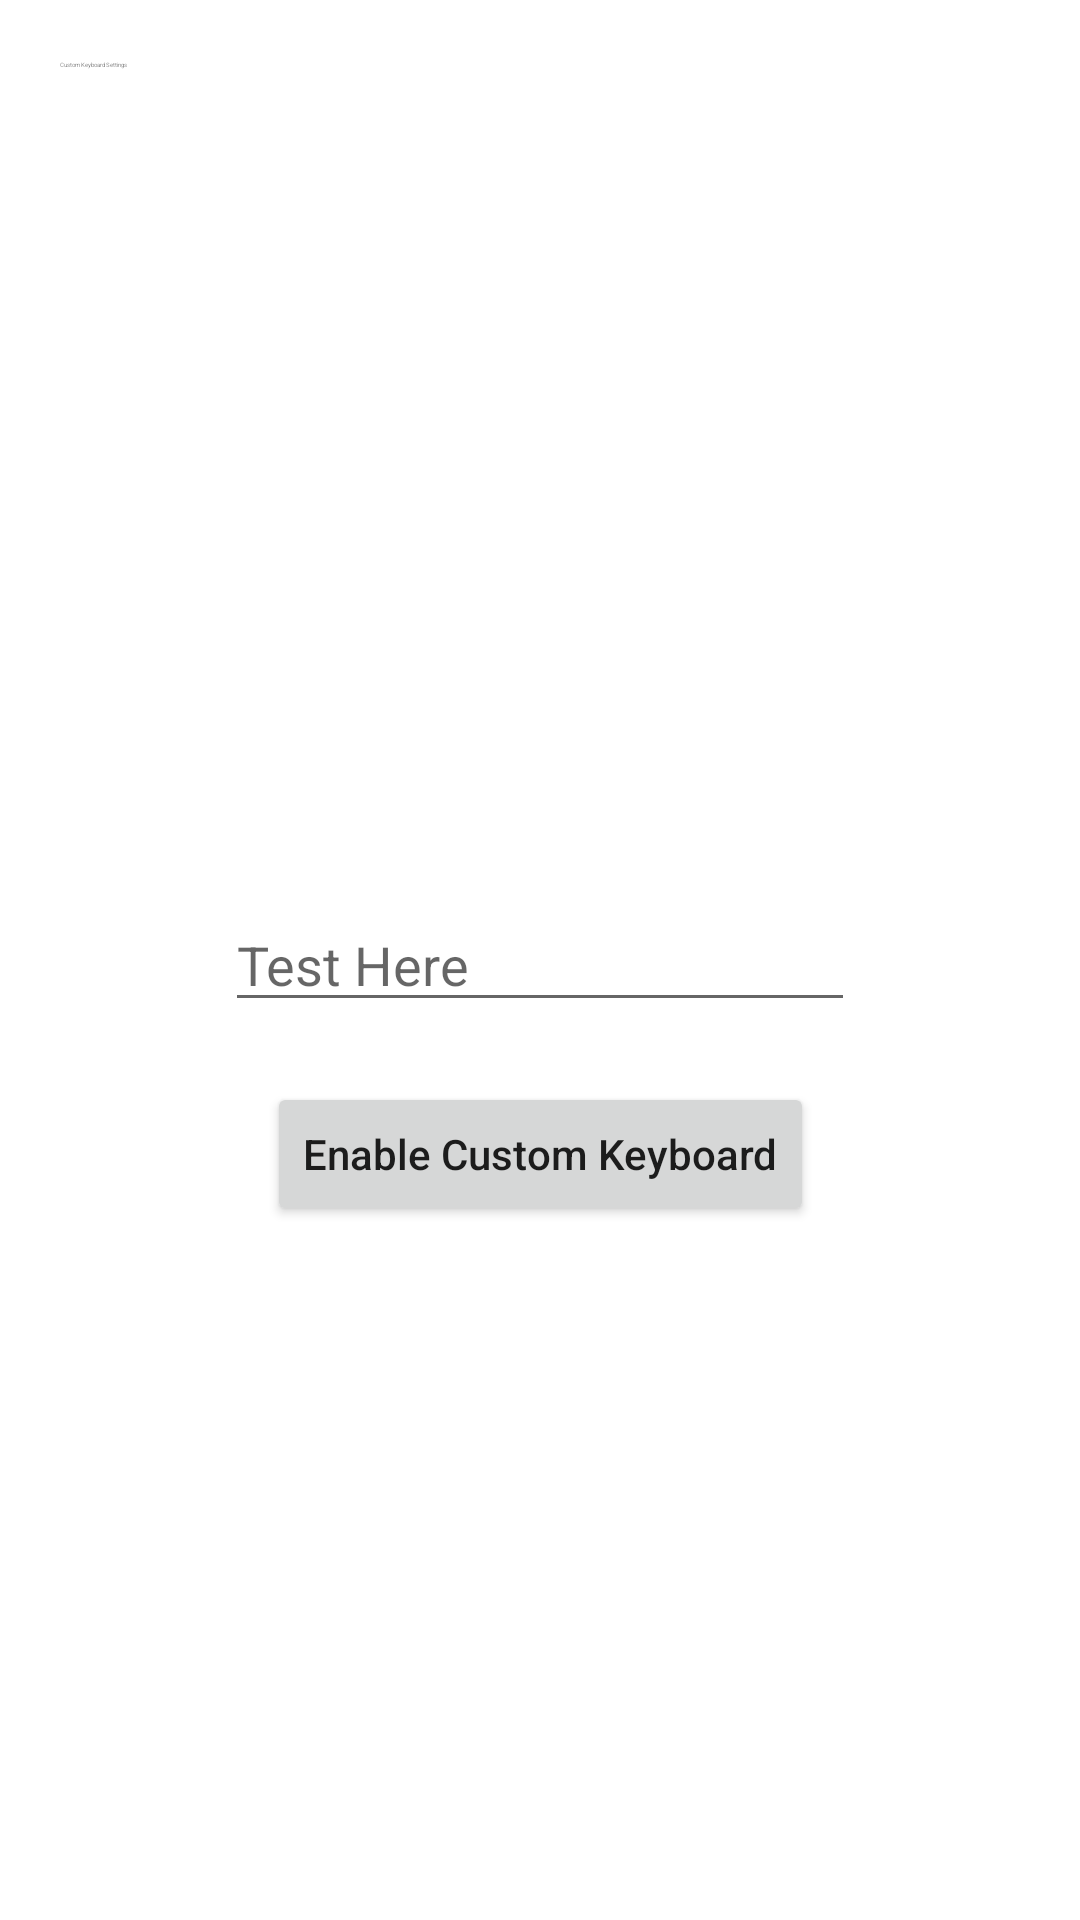

Produce the Android XML layout that renders to this screen, including the resource entries it uses.
<!-- AndroidManifest.xml: application theme Theme.CustomKeyboard -->
<!-- res/layout/activity_settings.xml -->
<?xml version="1.0" encoding="utf-8"?>
<androidx.constraintlayout.widget.ConstraintLayout xmlns:android="http://schemas.android.com/apk/res/android"
    xmlns:app="http://schemas.android.com/apk/res-auto"
    xmlns:tools="http://schemas.android.com/tools"
    android:layout_width="match_parent"
    android:layout_height="match_parent"
    tools:context=".activity.SettingsActivity">

    <TextView
        android:layout_width="match_parent"
        android:layout_height="wrap_content"
        android:layout_margin="20dp"
        android:textSize="2sp"
        android:text="@string/keyboard_settings"
        app:layout_constraintTop_toTopOf="parent"
        app:layout_constraintEnd_toEndOf="parent"
        app:layout_constraintStart_toStartOf="parent"
        />

    <EditText
        android:id="@+id/etTest"
        android:layout_width="wrap_content"
        android:layout_height="wrap_content"
        android:ems="10"
        android:hint="@string/test_here"
        android:inputType="textPersonName"
        app:layout_constraintBottom_toBottomOf="parent"
        app:layout_constraintEnd_toEndOf="parent"
        app:layout_constraintStart_toStartOf="parent"
        app:layout_constraintTop_toTopOf="parent"
        android:importantForAutofill="no" />

    <Button
        android:id="@+id/button_enable_keyboard"
        android:layout_width="wrap_content"
        android:layout_height="wrap_content"
        android:text="@string/enable_keyboard"
        android:layout_marginTop="20dp"
        android:textAllCaps="false"
        app:layout_constraintEnd_toEndOf="parent"
        app:layout_constraintStart_toStartOf="parent"
        app:layout_constraintTop_toBottomOf="@+id/etTest" />

</androidx.constraintlayout.widget.ConstraintLayout>
<!-- resources referenced by this layout -->
<resources>
  <string name="enable_keyboard">Enable Custom Keyboard</string>
  <string name="keyboard_settings">Custom Keyboard Settings</string>
  <string name="test_here">Test Here</string>
  <style name="Theme.CustomKeyboard" parent="Theme.MaterialComponents.DayNight.DarkActionBar">
          
          <item name="colorPrimary">@color/purple_500</item>
          <item name="colorPrimaryVariant">@color/purple_700</item>
          <item name="colorOnPrimary">@color/white</item>
          
          <item name="colorSecondary">@color/teal_200</item>
          <item name="colorSecondaryVariant">@color/teal_700</item>
          <item name="colorOnSecondary">@color/black</item>
          
          <item name="android:statusBarColor" tools:targetApi="l">?attr/colorPrimaryVariant</item>
          
          <item name="android:buttonTint">@color/black</item>
      </style>
  <color name="purple_500">#FF6200EE</color>
  <color name="purple_700">#FF3700B3</color>
  <color name="white">#FFFFFFFF</color>
  <color name="teal_200">#FF03DAC5</color>
  <color name="teal_700">#FF018786</color>
  <color name="black">#FF000000</color>
</resources>
